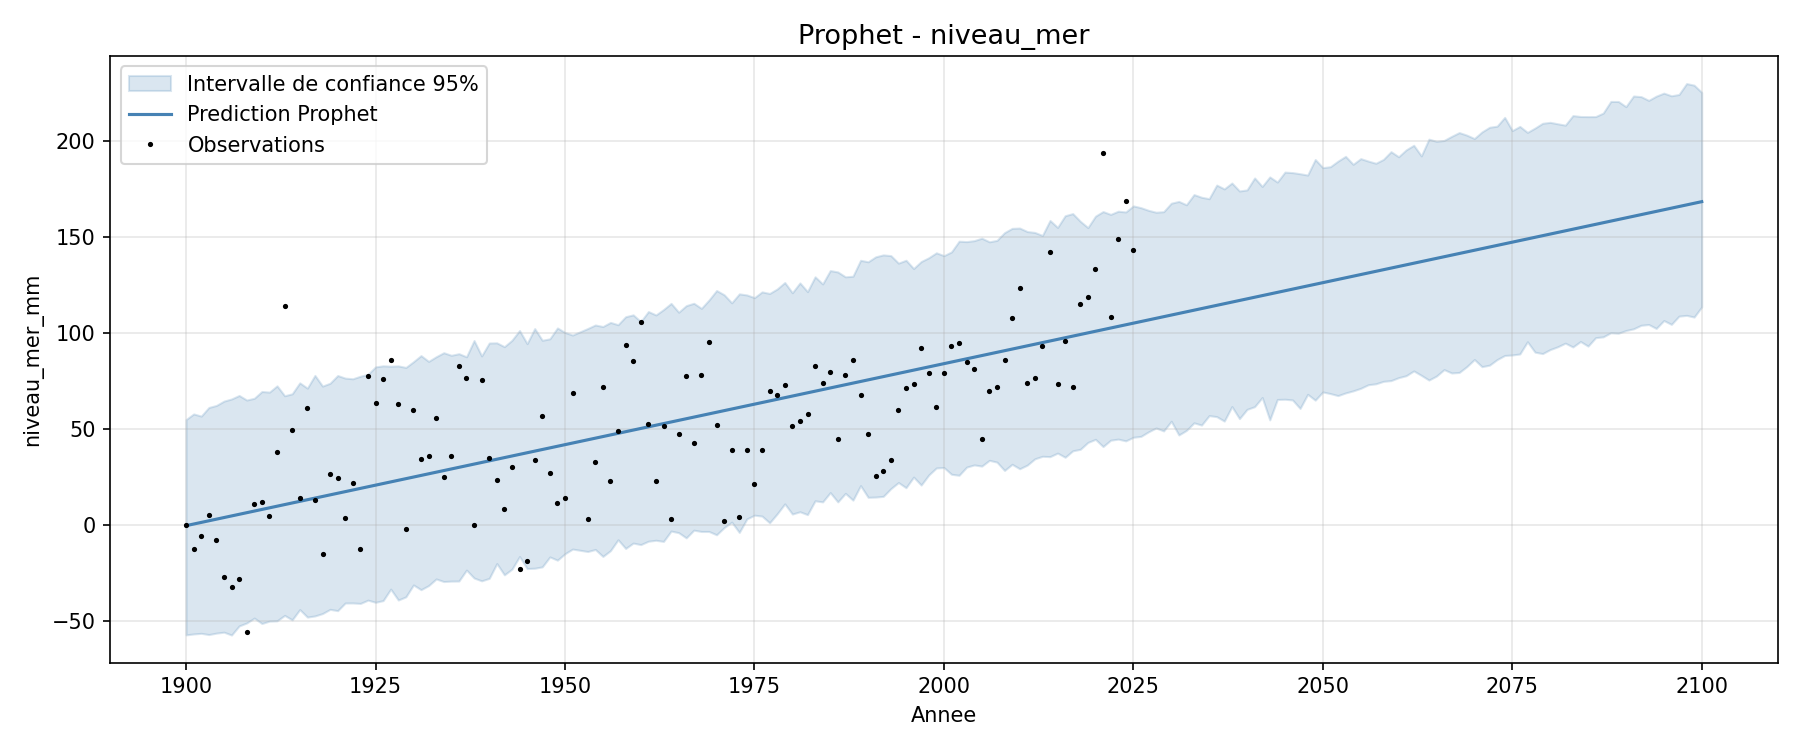

Values plotted in this chart, from the file beside it:
ds, annee, yhat, yhat_lower, yhat_upper
1900-01-01, 1900, -0.4228, -57.38, 54.92
1901-01-01, 1901, 0.4214, -56.89, 57.84
1902-01-01, 1902, 1.266, -56.58, 56.7
1903-01-01, 1903, 2.11, -57.22, 61.2
1904-01-01, 1904, 2.954, -56.46, 62.28
1905-01-01, 1905, 3.801, -55.97, 64.53
1906-01-01, 1906, 4.645, -57.45, 65.65
1907-01-01, 1907, 5.489, -52.71, 67.46
1908-01-01, 1908, 6.333, -51.17, 65.08
1909-01-01, 1909, 7.18, -48.62, 66.01
1910-01-01, 1910, 8.024, -51.44, 69.54
1911-01-01, 1911, 8.868, -50.21, 69.22
1912-01-01, 1912, 9.713, -50.06, 72.48
1913-01-01, 1913, 10.56, -47.23, 67.33
1914-01-01, 1914, 11.4, -49.53, 68.34
1915-01-01, 1915, 12.25, -44.18, 74.04
1916-01-01, 1916, 13.09, -48.1, 71.28
1917-01-01, 1917, 13.94, -47.51, 77.92
1918-01-01, 1918, 14.78, -46.27, 72.36
1919-01-01, 1919, 15.63, -44.07, 73.85
1920-01-01, 1920, 16.47, -44.75, 77.87
1921-01-01, 1921, 17.32, -40.76, 76.51
1922-01-01, 1922, 18.16, -40.73, 76.18
1923-01-01, 1923, 19.01, -40.97, 77.51
1924-01-01, 1924, 19.85, -39.26, 78.51
1925-01-01, 1925, 20.7, -40.39, 82.38
1926-01-01, 1926, 21.54, -39.5, 82.92
1927-01-01, 1927, 22.39, -33.52, 82.73
1928-01-01, 1928, 23.23, -39.2, 82.87
1929-01-01, 1929, 24.08, -37.55, 82.09
1930-01-01, 1930, 24.92, -31.34, 85.06
1931-01-01, 1931, 25.76, -33.81, 88.26
1932-01-01, 1932, 26.61, -31.68, 85.24
1933-01-01, 1933, 27.46, -28.21, 87.67
1934-01-01, 1934, 28.3, -29.56, 89.77
1935-01-01, 1935, 29.14, -29.34, 88.42
1936-01-01, 1936, 29.99, -29.3, 89.25
1937-01-01, 1937, 30.83, -23.58, 87.64
1938-01-01, 1938, 31.68, -27.73, 96.11
1939-01-01, 1939, 32.52, -29.2, 88.1
1940-01-01, 1940, 33.37, -27.92, 94.82
1941-01-01, 1941, 34.21, -20.2, 94.92
1942-01-01, 1942, 35.06, -26.07, 92.92
1943-01-01, 1943, 35.9, -23.11, 96.26
1944-01-01, 1944, 36.75, -16.52, 101.3
1945-01-01, 1945, 37.59, -22.78, 94.5
1946-01-01, 1946, 38.44, -22.63, 102.3
1947-01-01, 1947, 39.28, -21.91, 96.25
1948-01-01, 1948, 40.13, -16.72, 97.01
1949-01-01, 1949, 40.97, -18.42, 102.7
1950-01-01, 1950, 41.82, -15.05, 100.3
1951-01-01, 1951, 42.66, -12.63, 98.98
1953-01-01, 1953, 44.35, -13.91, 102.4
1954-01-01, 1954, 45.2, -12.85, 104.2
1955-01-01, 1955, 46.04, -16.47, 103.4
1956-01-01, 1956, 46.88, -13.44, 105.6
1957-01-01, 1957, 47.73, -7.774, 104.4
1958-01-01, 1958, 48.57, -12.31, 108.5
1959-01-01, 1959, 49.42, -9.507, 109.5
1960-01-01, 1960, 50.26, -10.3, 106
... 140 more rows
